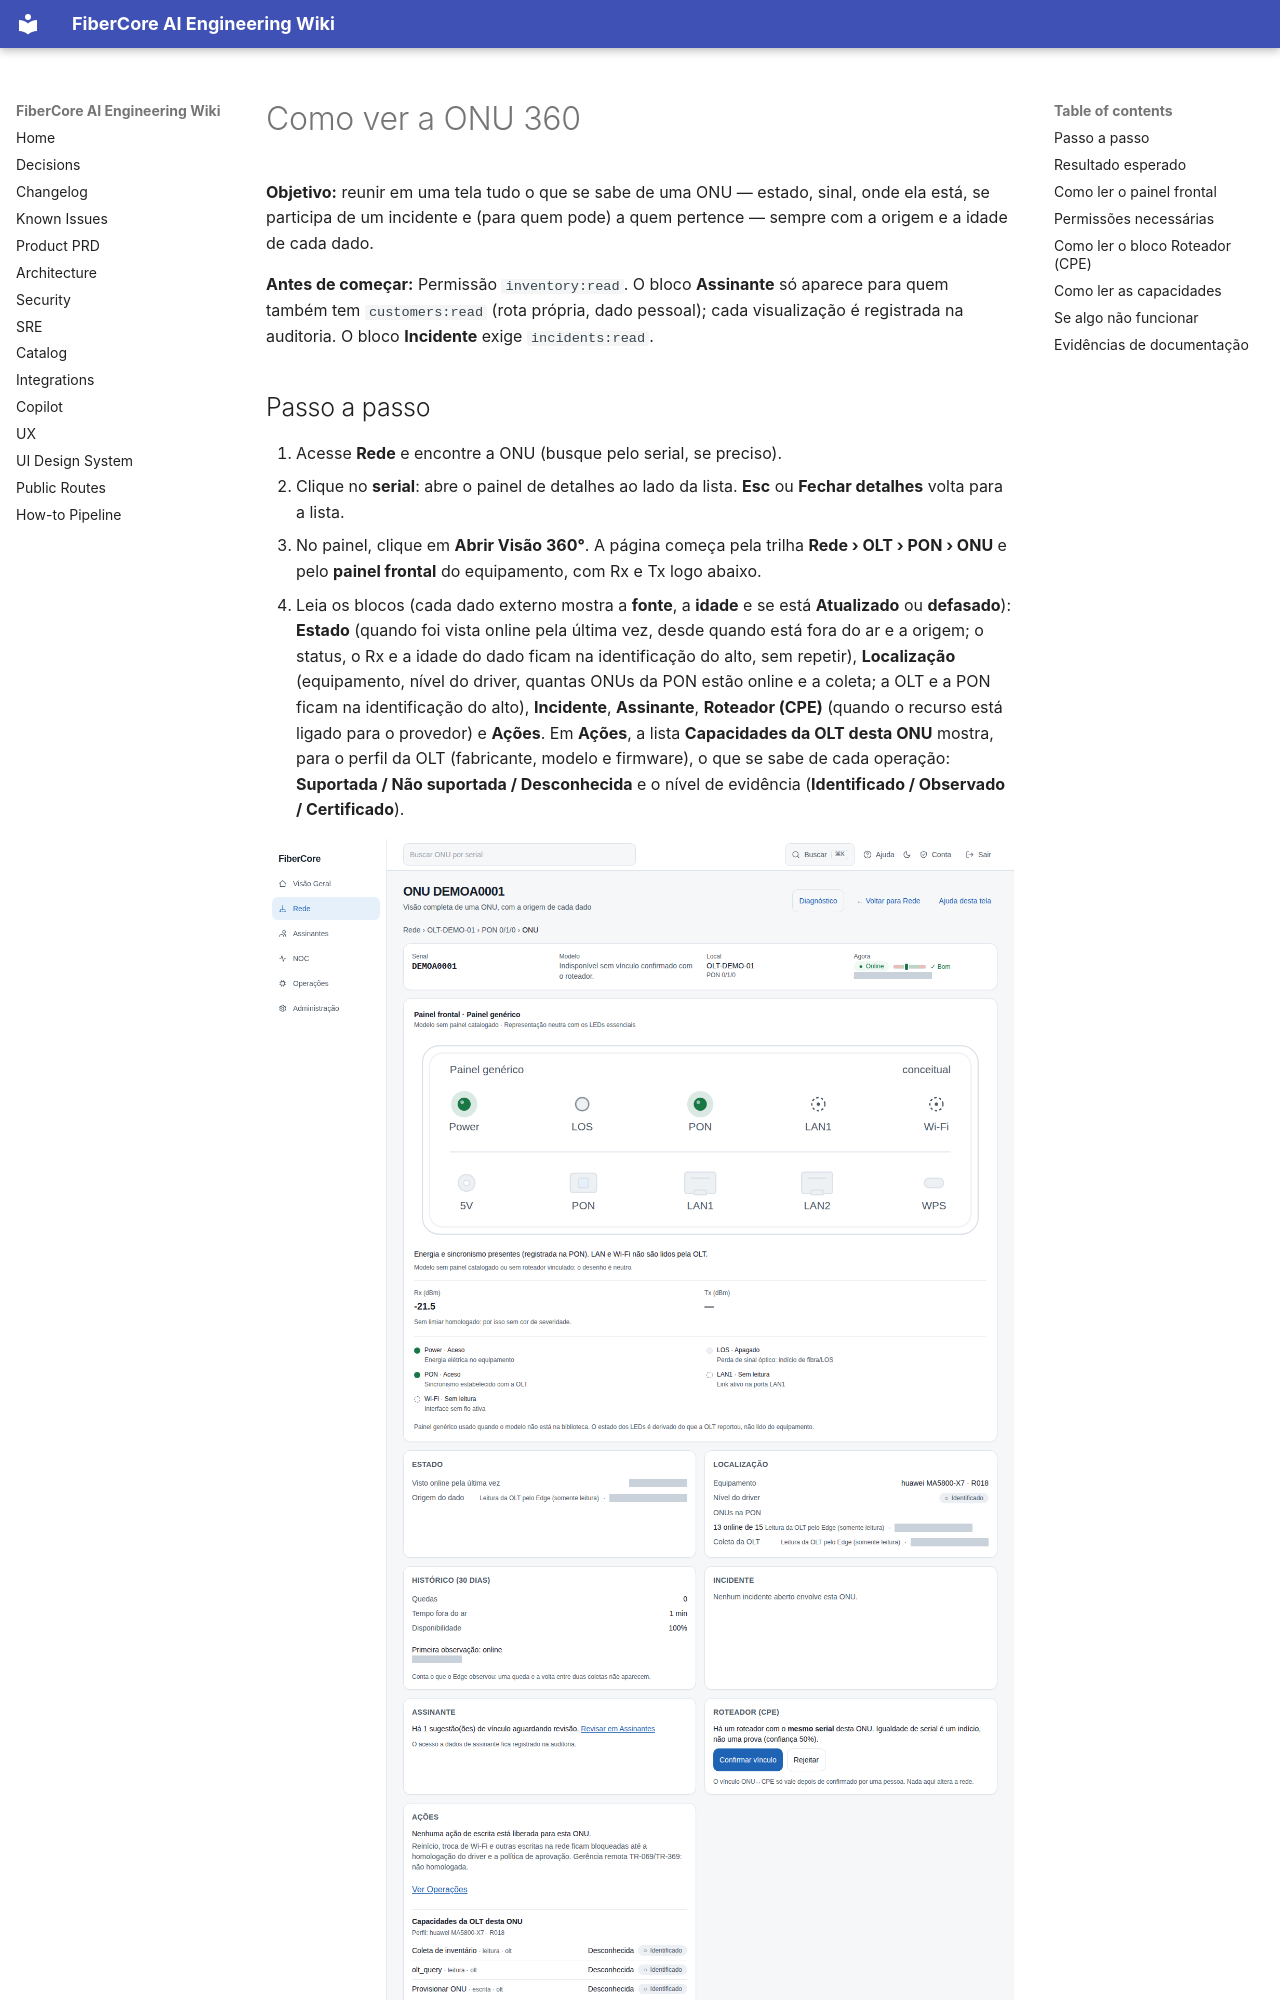

repository: keslleykledston/44-fibercore_ai · page: help/how-to/rede/onu-360/index.html · generator: mkdocs

---
title: "Como ver a ONU 360"
slug: "rede/onu-360"
role: [isp_admin, engineer, noc_n2, noc_n1, support]
status: published
product_version: "0.1.0"
last_verified: "2026-11-02"
help_owner: "Plataforma FiberCore"
ui_route: "/rede/onu/[id]"
---

# Como ver a ONU 360

**Objetivo:** reunir em uma tela tudo o que se sabe de uma ONU — estado, sinal, onde ela está, se participa de um incidente e (para quem pode) a quem pertence — sempre com a origem e a idade de cada dado.

**Antes de começar:** Permissão `inventory:read`. O bloco **Assinante** só aparece para quem também tem `customers:read` (rota própria, dado pessoal); cada visualização é registrada na auditoria. O bloco **Incidente** exige `incidents:read`.
